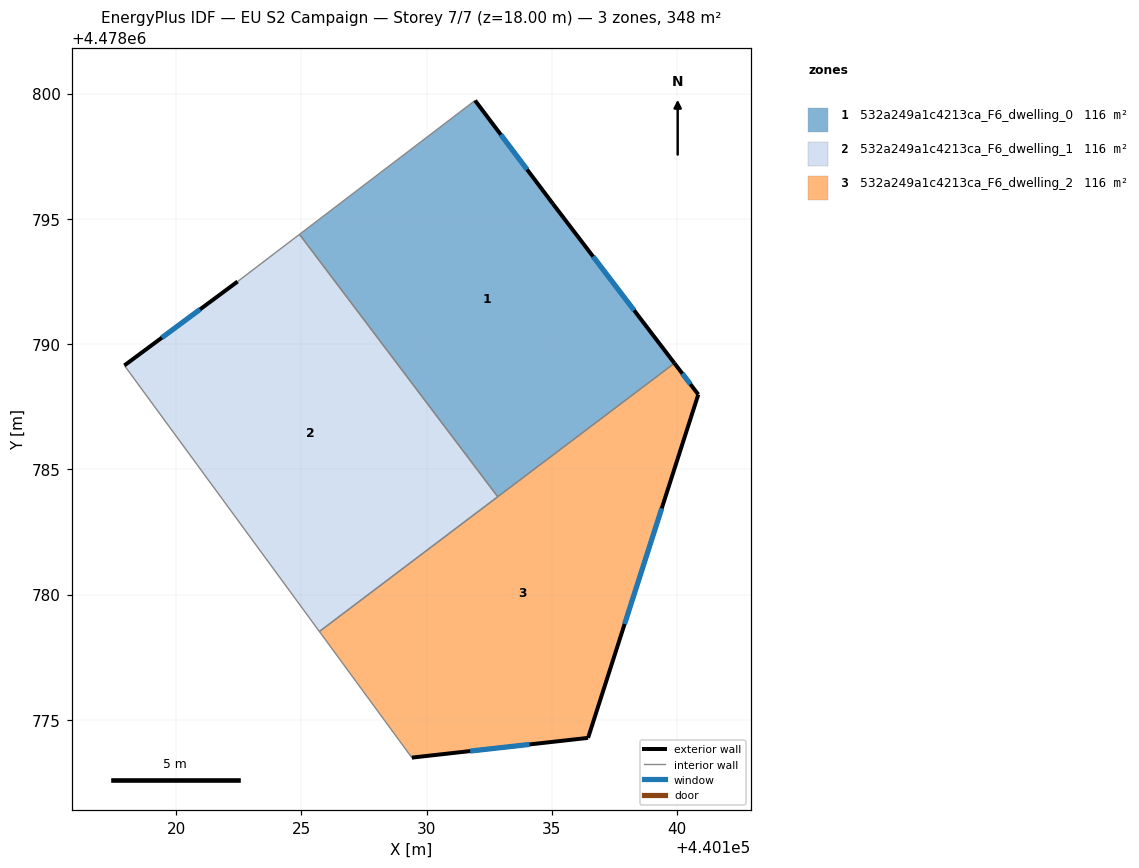
=== STOREY PLAN SPEC (per zone: floor XY polygon, exterior-wall plan segments, windows/doors) ===
zone 1: 532a249a1c4213ca_F6_dwelling_0  (115.9 m²)
  floor: (440139.89, 4478789.23) (440135.03, 4478795.60) (440131.93, 4478799.72) (440124.92, 4478794.38) (440132.84, 4478783.90)
  exterior wall: (440131.93, 4478799.72) – (440135.03, 4478795.60)  [5.2 m]
    window: (440132.96, 4478798.36) – (440134.01, 4478796.97)  [1.8 m²]
  exterior wall: (440135.03, 4478795.60) – (440139.89, 4478789.23)  [8.0 m]
    window: (440136.64, 4478793.49) – (440138.28, 4478791.34)  [2.7 m²]
  interior walls: 3
zone 2: 532a249a1c4213ca_F6_dwelling_1  (115.9 m²)
  floor: (440132.84, 4478783.90) (440124.92, 4478794.38) (440122.45, 4478792.50) (440117.93, 4478789.14) (440125.72, 4478778.52)
  exterior wall: (440117.93, 4478789.14) – (440122.45, 4478792.50)  [5.6 m]
    window: (440119.43, 4478790.26) – (440120.95, 4478791.38)  [1.9 m²]
  interior walls: 4
zone 3: 532a249a1c4213ca_F6_dwelling_2  (116.0 m²)
  floor: (440136.44, 4478774.28) (440140.84, 4478787.99) (440139.89, 4478789.23) (440125.72, 4478778.52) (440129.41, 4478773.49)
  exterior wall: (440139.89, 4478789.23) – (440140.84, 4478787.99)  [1.6 m]
    window: (440140.21, 4478788.82) – (440140.53, 4478788.40)  [0.5 m²]
  exterior wall: (440140.84, 4478787.99) – (440136.44, 4478774.28)  [14.4 m]
    window: (440139.38, 4478783.44) – (440137.90, 4478778.82)  [4.9 m²]
  exterior wall: (440136.44, 4478774.28) – (440129.41, 4478773.49)  [7.1 m]
    window: (440134.11, 4478774.02) – (440131.74, 4478773.75)  [2.4 m²]
  interior walls: 3

=== DERIVED (storey summary) ===
Building: EU S2 Campaign
Storey: 7 of 7  (floor level z = 18.00 m)
Storey gross floor area: 347.8 m²
Zones on this storey: 3
  - 532a249a1c4213ca_F6_dwelling_0: floor 115.9 m²; exterior wall 13.2 m (39.5 m²); 2 window(s) 4.5 m²; WWR 11.4%
  - 532a249a1c4213ca_F6_dwelling_1: floor 115.9 m²; exterior wall 5.6 m (16.9 m²); 1 window(s) 1.9 m²; WWR 11.4%
  - 532a249a1c4213ca_F6_dwelling_2: floor 116.0 m²; exterior wall 23.0 m (69.1 m²); 3 window(s) 7.9 m²; WWR 11.4%
Zone adjacency (shared interzone walls):
  - 532a249a1c4213ca_F6_dwelling_0 ↔ 532a249a1c4213ca_F6_dwelling_1
  - 532a249a1c4213ca_F6_dwelling_0 ↔ 532a249a1c4213ca_F6_dwelling_2
  - 532a249a1c4213ca_F6_dwelling_1 ↔ 532a249a1c4213ca_F6_dwelling_2